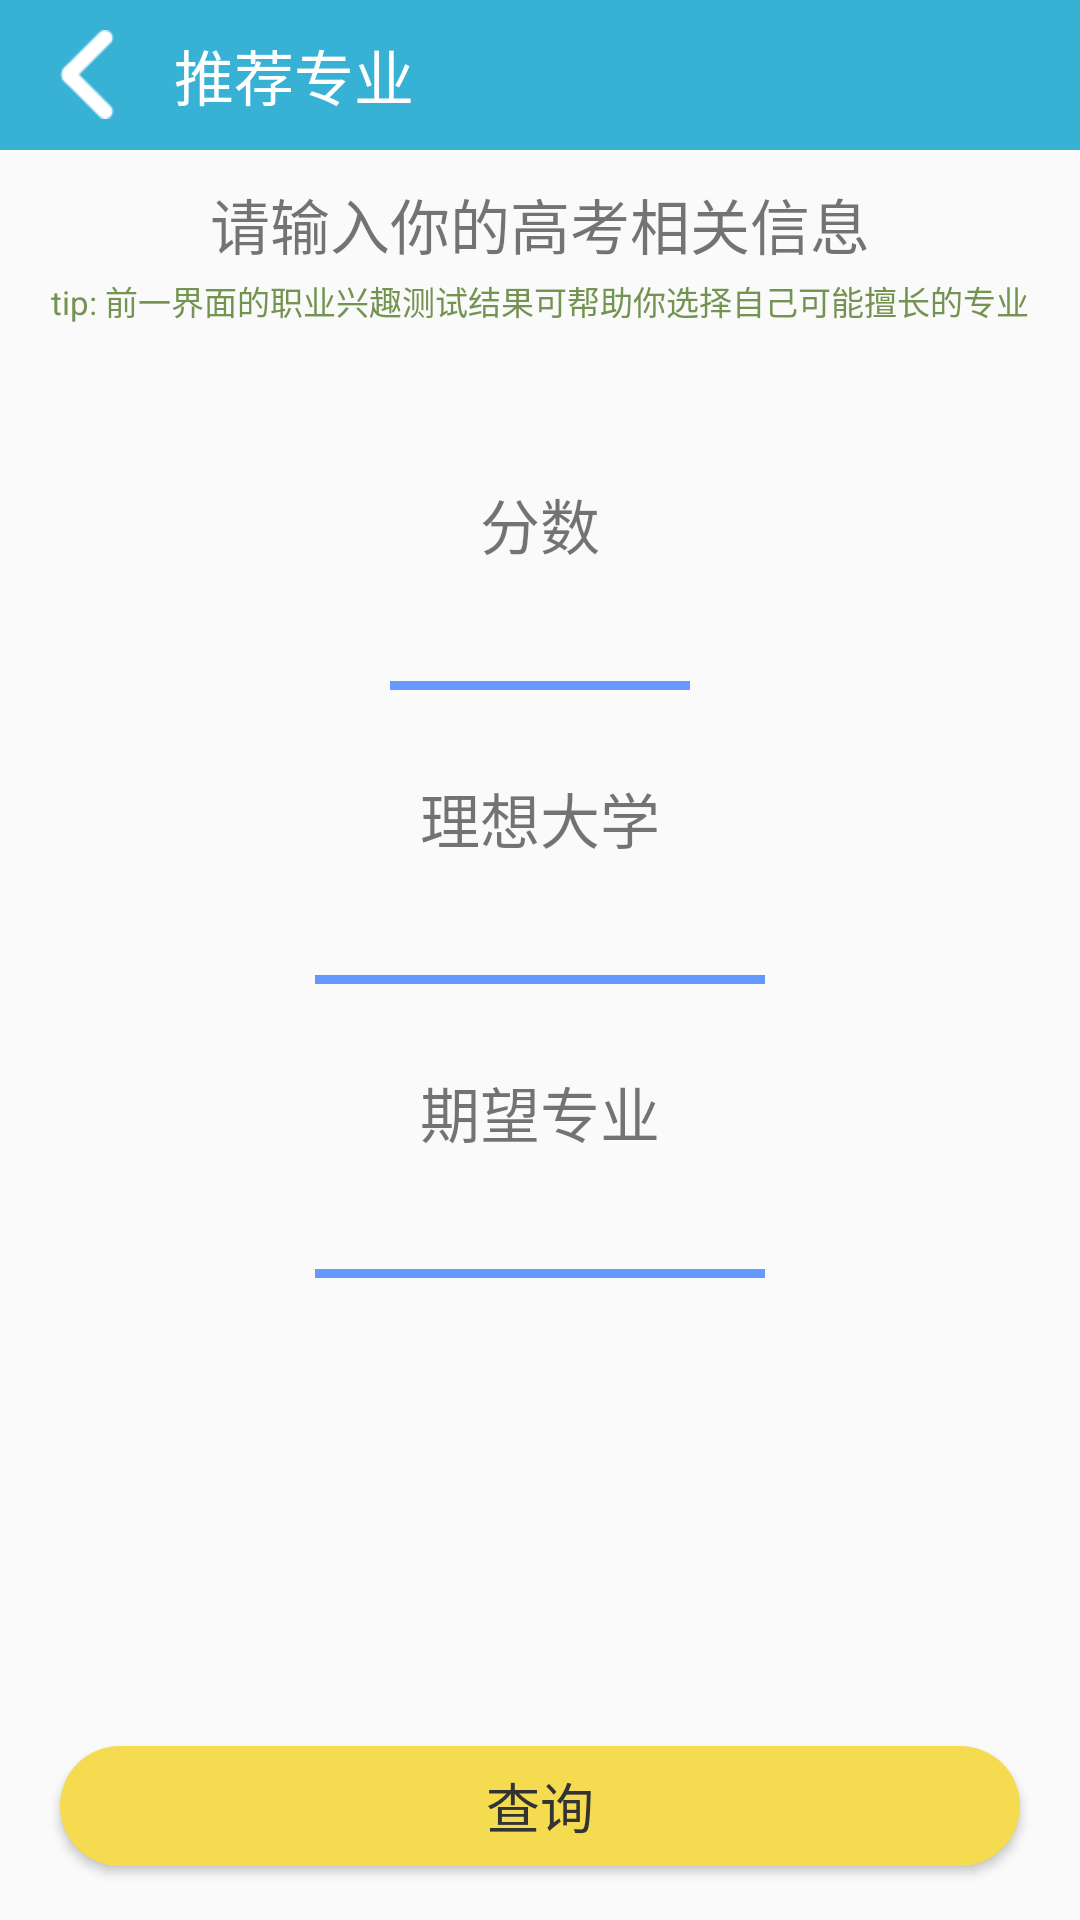

Reconstruct the res/layout file that produces this screen, plus the resources it refers to.
<!-- AndroidManifest.xml: application theme AppTheme -->
<!-- res/layout/activity_admit_line.xml -->
<?xml version="1.0" encoding="utf-8"?>
<LinearLayout xmlns:android="http://schemas.android.com/apk/res/android"
    xmlns:app="http://schemas.android.com/apk/res-auto"
    xmlns:tools="http://schemas.android.com/tools"
    android:layout_width="match_parent"
    android:layout_height="match_parent"
    android:orientation="vertical"
    android:weightSum="2">

    <RelativeLayout
        android:layout_width="match_parent"
        android:layout_height="50dp"
        android:background="#37B2D5">

        <ImageButton
            android:layout_width="wrap_content"
            android:layout_height="wrap_content"
            android:src="@drawable/fanhui"
            android:id="@+id/fanhui_bt"
            android:scaleType="fitCenter"
            android:adjustViewBounds="true"
            android:maxWidth="30dp"
            android:maxHeight="30dp"
            android:background="#00000000"
            android:layout_centerVertical="true"
            android:layout_marginLeft="20dp"/>
        <TextView
            android:layout_width="wrap_content"
            android:layout_height="wrap_content"
            android:text="推荐专业"
            android:layout_toRightOf="@+id/fanhui_bt"
            android:textColor="#FFFFFF"
            android:textSize="20dp"
            android:layout_centerVertical="true"
            android:layout_marginLeft="20dp" />
    </RelativeLayout>

    <TextView
        android:layout_width="wrap_content"
        android:layout_height="30dp"
        android:text="请输入你的高考相关信息"
        android:textSize="20dp"
        android:layout_marginTop="10dp"
        android:layout_marginBottom="2dp"
        android:layout_gravity="center"/>
    <TextView
        android:layout_width="wrap_content"
        android:layout_height="20dp"
        android:text="tip: 前一界面的职业兴趣测试结果可帮助你选择自己可能擅长的专业"
        android:textColor="#de5e8337"
        android:textSize="11dp"
        android:layout_gravity="center"/>
    <LinearLayout
        android:layout_width="wrap_content"
        android:layout_height="0dp"
        android:layout_weight="2"
        android:layout_gravity="center_horizontal"
        android:gravity="center_horizontal"
        android:paddingTop="48dp"
        android:orientation="vertical">

        <LinearLayout
            android:layout_width="wrap_content"
            android:layout_height="wrap_content"
            android:orientation="vertical"
            android:gravity="center"
            android:layout_marginBottom="28dp">
            <TextView
                android:layout_width="wrap_content"
                android:layout_height="30dp"
                android:layout_marginBottom="7dp"
                android:text="分数"
                android:textSize="20dp"/>
            <EditText
                android:textCursorDrawable="@drawable/line_common"
                android:id="@+id/input_mark"
                android:inputType="numberDecimal"
                android:layout_width="100dp"
                android:textAlignment="center"
                android:layout_height="30dp"
                android:background="@null"/>
            <View
                android:layout_width="100dp"
                android:layout_height="3dp"
                android:background="#69f"/>
        </LinearLayout>
        <LinearLayout
            android:layout_width="wrap_content"
            android:layout_height="wrap_content"
            android:orientation="vertical"
            android:gravity="center"
            android:layout_marginBottom="28dp">
            <TextView
                android:layout_width="wrap_content"
                android:layout_height="30dp"
                android:text="理想大学"
                android:layout_marginBottom="7dp"
                android:textSize="20dp"/>
            <EditText
                android:textCursorDrawable="@drawable/line_common"
                android:id="@+id/input_university"
                android:layout_width="150dp"
                android:textAlignment="center"
                android:layout_height="30dp"
                android:background="@null"/>
            <View
                android:layout_width="150dp"
                android:layout_height="3dp"
                android:background="#69f"/>
        </LinearLayout>
        <LinearLayout
            android:layout_width="wrap_content"
            android:layout_height="wrap_content"
            android:orientation="vertical"
            android:gravity="center">
            <TextView
                android:layout_width="wrap_content"
                android:layout_height="30dp"
                android:textSize="20dp"
                android:layout_marginBottom="7dp"
                android:text="期望专业"/>
            <EditText
                android:textCursorDrawable="@drawable/line_common"
                android:id="@+id/input_speciality"
                android:layout_width="150dp"
                android:textAlignment="center"
                android:layout_height="30dp"
                android:background="@null"/>
            <View
                android:layout_width="150dp"
                android:layout_height="3dp"
                android:background="#69f"/>
        </LinearLayout>
    </LinearLayout>

    <TextView
        android:id="@+id/per_show"
        android:layout_width="match_parent"
        android:layout_height="wrap_content"
        android:visibility="gone"
        android:textAlignment="center"
        android:textColor="#69f"
        android:textSize="20dp"
        android:layout_marginBottom="10dp"
        android:text="600-中山大学-软件工程--->100%"/>

    <Button
        android:id="@+id/submit_mark"
        android:layout_width="320dp"
        android:layout_height="40dp"
        android:layout_gravity="center"
        android:textColor="#333333"
        android:layout_marginBottom="18dp"
        android:text="查询"
        android:background="@drawable/round_common"
        android:textSize="18dp"/>



</LinearLayout>
<!-- resources referenced by this layout -->
<resources>
  <!-- drawable fanhui: png bitmap (drawable, 397 bytes) -->
  <!-- drawable line_common (drawable) -->
  <?xml version="1.0" encoding="utf-8"?>
  <shape xmlns:android="http://schemas.android.com/apk/res/android"
      android:shape="rectangle">
      <size
          android:width="2dp"
          android:height="20dp"/>
      <solid android:color="#37B2D5"/>
  </shape>
  <!-- drawable round_common (drawable) -->
  <?xml version="1.0" encoding="utf-8"?>
  <selector xmlns:android="http://schemas.android.com/apk/res/android">
      <item>
          <layer-list>
              <item>
                  <shape android:shape="rectangle">
                      <solid android:color="#f4db50"></solid>
                      <corners android:radius="50dp">
                      </corners>
                  </shape>
              </item>
  
          </layer-list>
      </item>
  </selector>
  <style name="AppTheme" parent="Theme.AppCompat.Light.NoActionBar">
          
          <item name="colorPrimary">@color/colorPrimary</item>
          <item name="colorPrimaryDark">@color/colorPrimaryDark</item>
          <item name="colorAccent">@color/colorAccent</item>
      </style>
  <color name="colorPrimary">#37B2D5</color>
  <color name="colorPrimaryDark">#37B2D5</color>
  <color name="colorAccent">#FFFFFF</color>
</resources>
